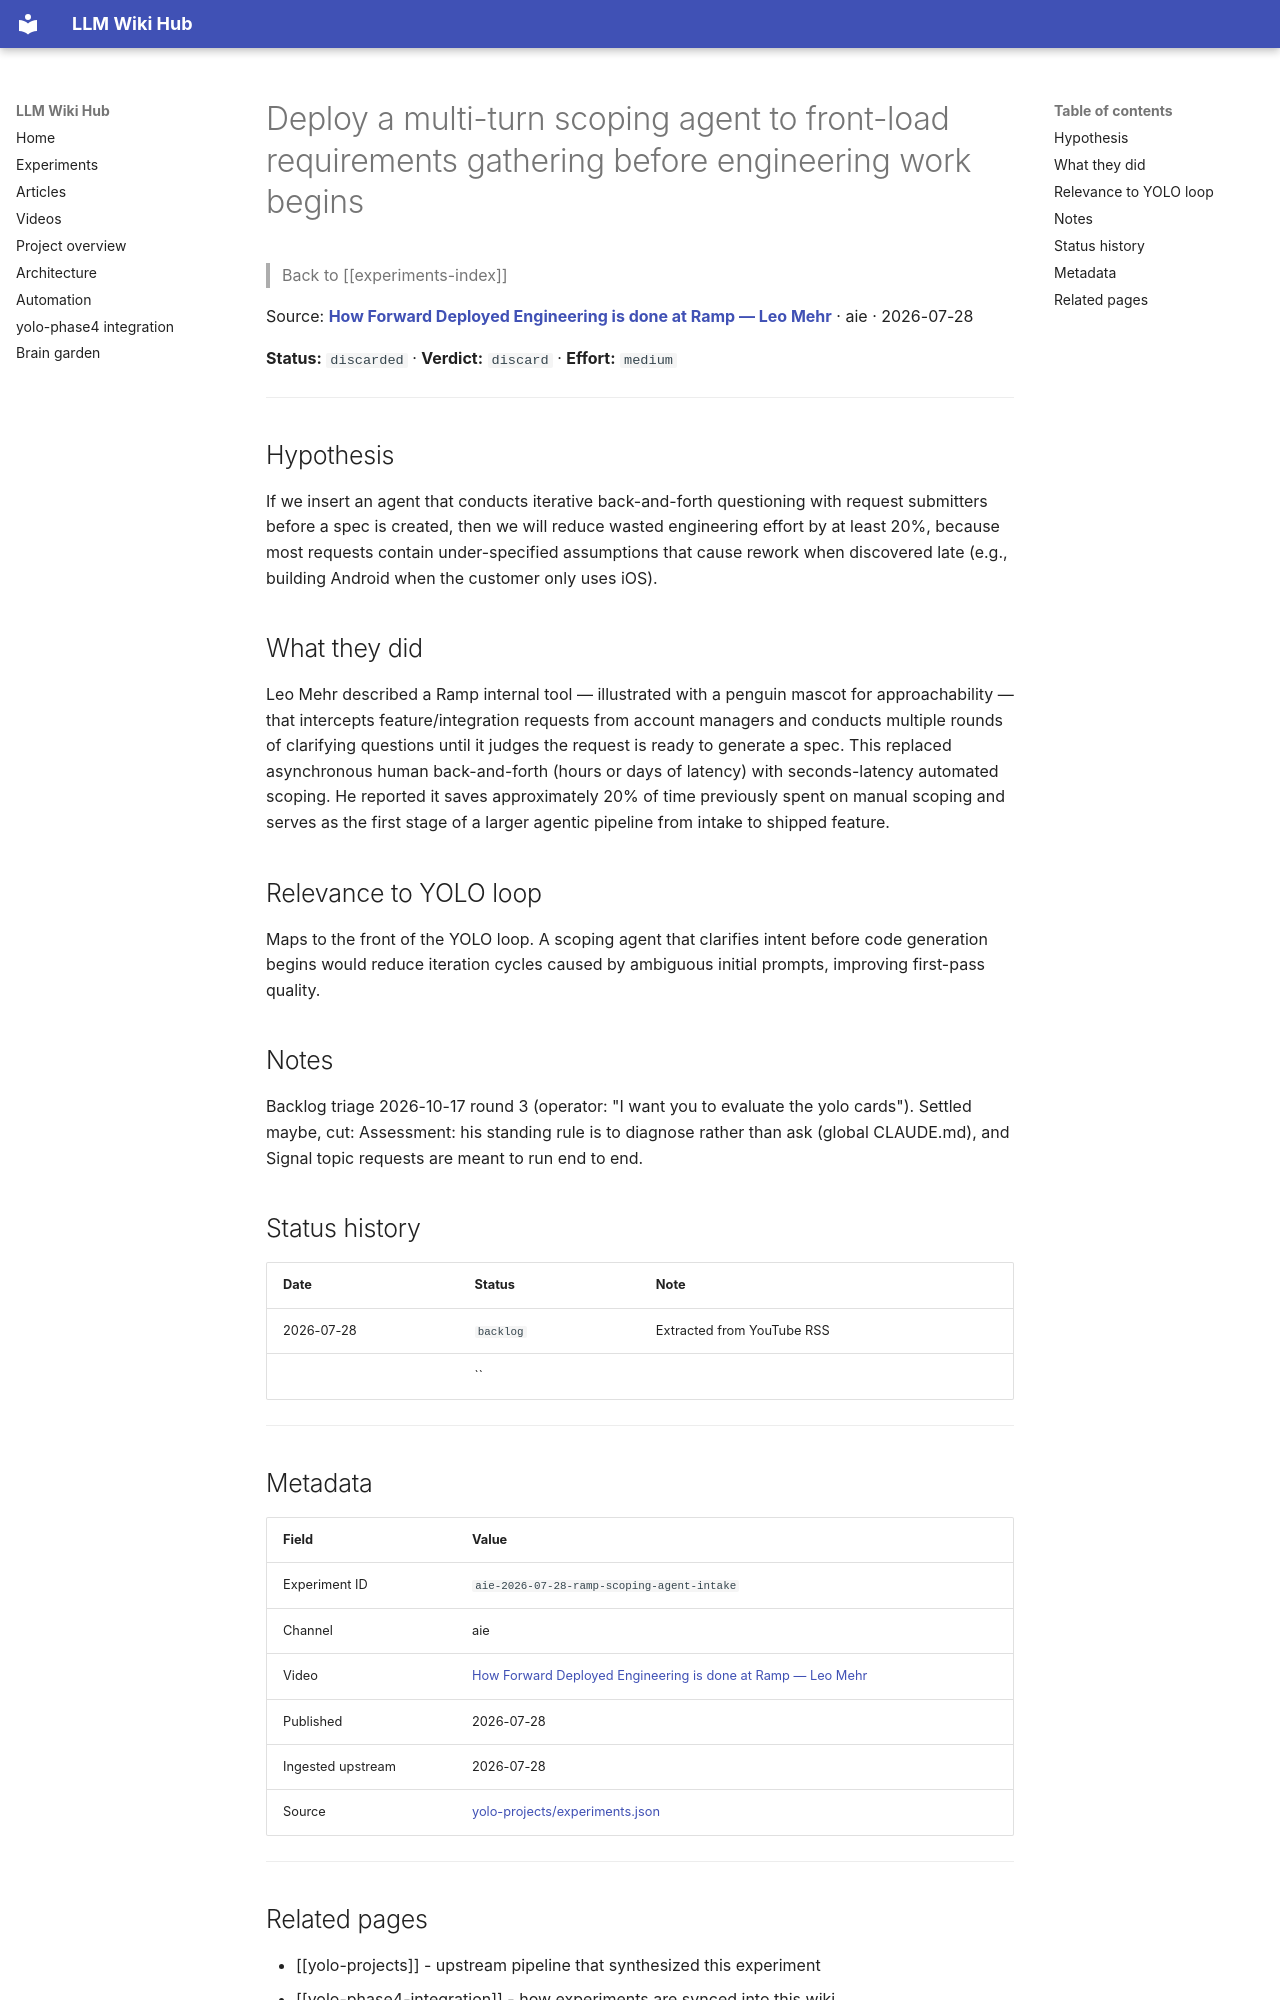

repository: Anguijm/llm-wiki-hub · page: experiments/aie-2026-07-28-ramp-scoping-agent-intake/index.html · generator: mkdocs

# Deploy a multi-turn scoping agent to front-load requirements gathering before engineering work begins

> Back to [[experiments-index]]

Source: **[How Forward Deployed Engineering is done at Ramp — Leo Mehr](https://www.youtube.com/watch?v=ITMXwI6QL6A)** · aie · 2026-07-28

**Status:** `discarded` · **Verdict:** `discard` · **Effort:** `medium`

---

## Hypothesis

If we insert an agent that conducts iterative back-and-forth questioning with request submitters before a spec is created, then we will reduce wasted engineering effort by at least 20%, because most requests contain under-specified assumptions that cause rework when discovered late (e.g., building Android when the customer only uses iOS).

## What they did

Leo Mehr described a Ramp internal tool — illustrated with a penguin mascot for approachability — that intercepts feature/integration requests from account managers and conducts multiple rounds of clarifying questions until it judges the request is ready to generate a spec. This replaced asynchronous human back-and-forth (hours or days of latency) with seconds-latency automated scoping. He reported it saves approximately 20% of time previously spent on manual scoping and serves as the first stage of a larger agentic pipeline from intake to shipped feature.

## Relevance to YOLO loop

Maps to the front of the YOLO loop. A scoping agent that clarifies intent before code generation begins would reduce iteration cycles caused by ambiguous initial prompts, improving first-pass quality.

## Notes

Backlog triage 2026-10-17 round 3 (operator: "I want you to evaluate the yolo cards"). Settled maybe, cut: Assessment: his standing rule is to diagnose rather than ask (global CLAUDE.md), and Signal topic requests are meant to run end to end.

## Status history

| Date | Status | Note |
|---|---|---|
| 2026-07-28 | `backlog` | Extracted from YouTube RSS |
|  | `` |  |

---

## Metadata

| Field | Value |
|---|---|
| Experiment ID | `aie-2026-07-28-ramp-scoping-agent-intake` |
| Channel | aie |
| Video | [How Forward Deployed Engineering is done at Ramp — Leo Mehr](https://www.youtube.com/watch?v=ITMXwI6QL6A) |
| Published | 2026-07-28 |
| Ingested upstream | 2026-07-28 |
| Source | [yolo-projects/experiments.json](https://github.com/Anguijm/yolo-projects/blob/main/experiments.json) |

---
